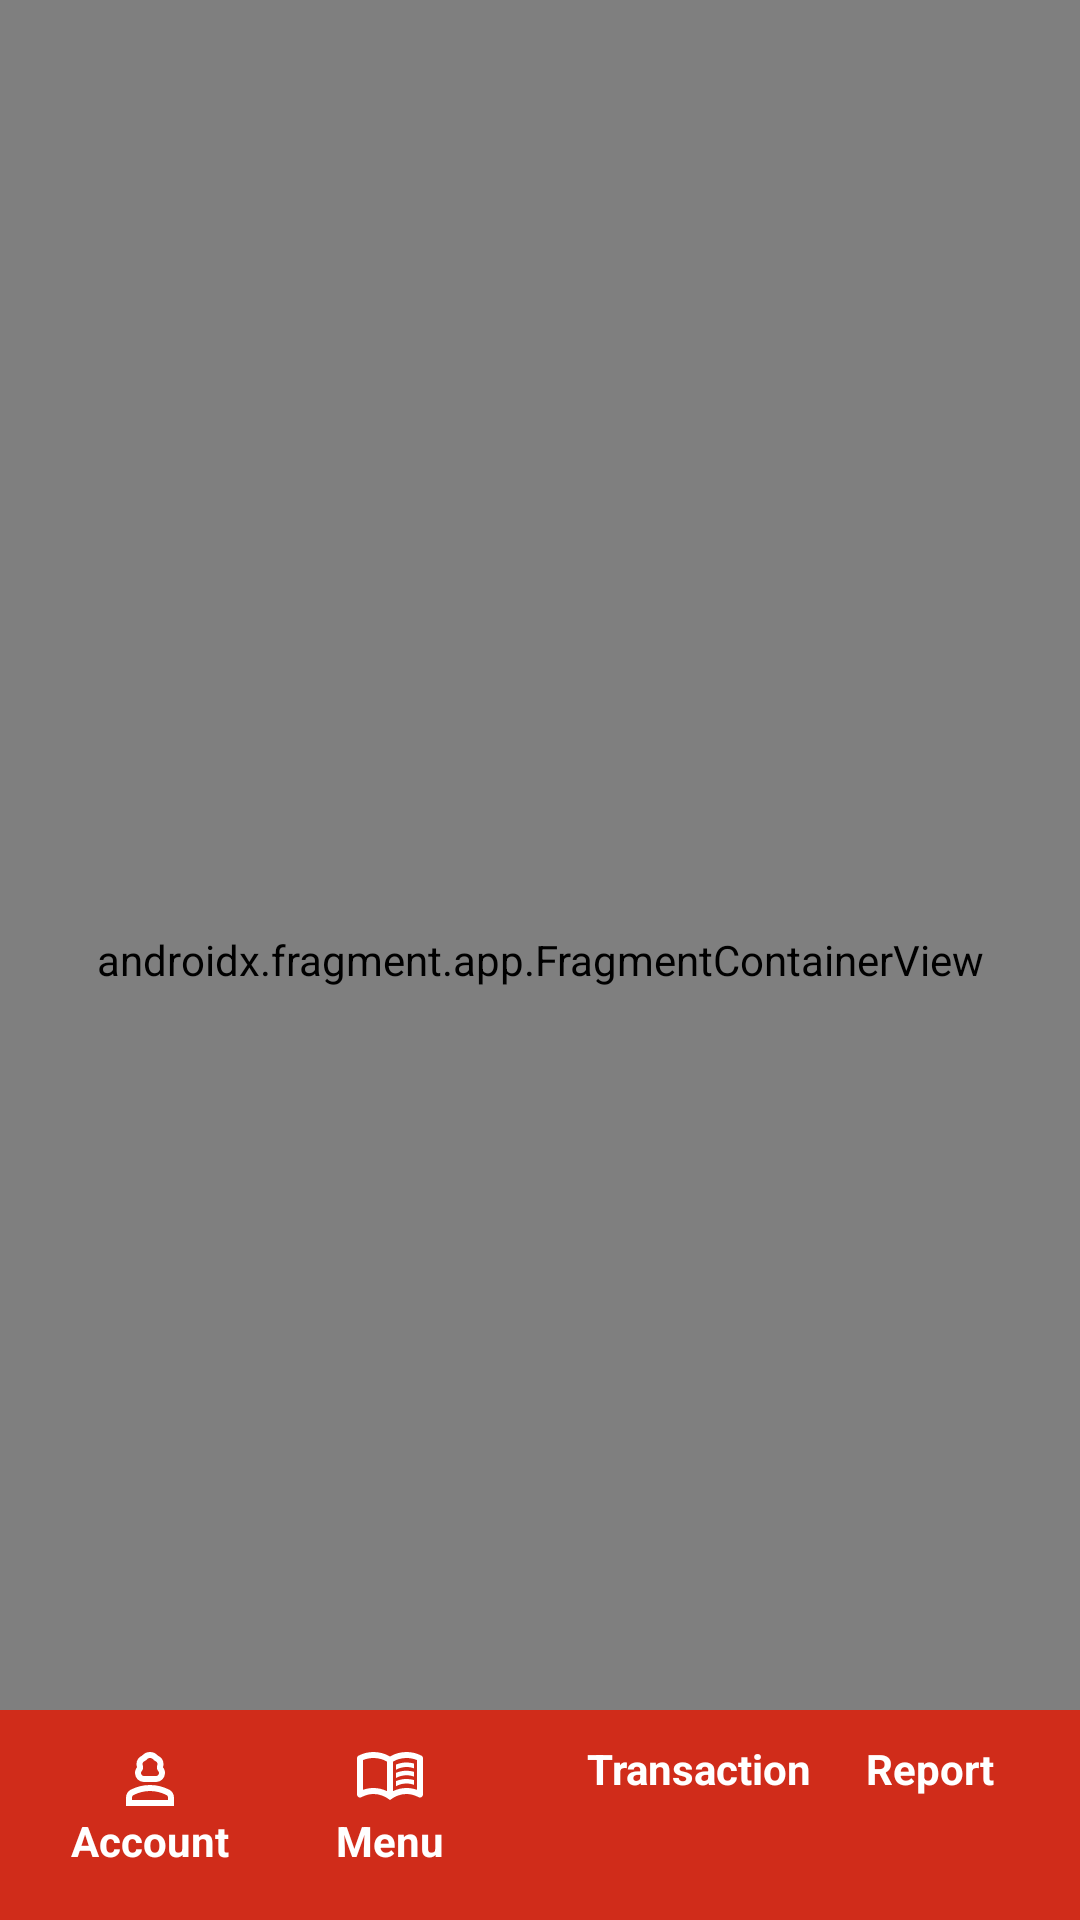

Reconstruct the res/layout file that produces this screen, plus the resources it refers to.
<!-- AndroidManifest.xml: application theme Theme.PizzaApp3383 -->
<!-- res/layout/activity_home.xml -->
<?xml version="1.0" encoding="utf-8"?>
<androidx.constraintlayout.widget.ConstraintLayout xmlns:android="http://schemas.android.com/apk/res/android"
    xmlns:app="http://schemas.android.com/apk/res-auto"
    xmlns:tools="http://schemas.android.com/tools"
    android:id="@+id/main"
    android:layout_width="match_parent"
    android:layout_height="match_parent"
    tools:context=".HomeActivity">

    <androidx.fragment.app.FragmentContainerView
        android:id="@+id/fragmentContainerView"
        android:name="com.example.pizzaapp3383.MenuFragment"
        android:layout_width="match_parent"
        android:layout_height="match_parent"
        app:layout_constraintEnd_toEndOf="parent"
        app:layout_constraintStart_toStartOf="parent"
        app:layout_constraintTop_toTopOf="parent" />

        <androidx.constraintlayout.widget.ConstraintLayout
            android:id="@+id/consLayout"
            android:layout_width="match_parent"
            android:layout_height="70dp"
            android:background="@color/red"
            app:layout_constraintBottom_toBottomOf="parent"
            app:layout_constraintEnd_toEndOf="parent"
            app:layout_constraintStart_toStartOf="parent">

            <TextView
                android:id="@+id/txtMenuAccount"
                android:layout_width="100dp"
                android:layout_height="match_parent"
                android:drawableTop="@drawable/outline_person_3_24"
                android:padding="10dp"
                android:text="Account"
                android:textAlignment="center"
                android:textColor="@color/white"
                android:textStyle="bold"
                app:layout_constraintBottom_toBottomOf="parent"
                app:layout_constraintStart_toStartOf="parent"
                app:layout_constraintTop_toTopOf="parent" />

            <TextView
                android:id="@+id/txtMenuPizza"
                android:layout_width="105dp"
                android:layout_height="match_parent"
                android:drawableTop="@drawable/outline_menu_book_24"
                android:padding="10dp"
                android:text="Menu"
                android:textAlignment="center"
                android:textColor="@color/white"
                android:textStyle="bold"
                app:layout_constraintBottom_toBottomOf="parent"
                app:layout_constraintStart_toEndOf="@+id/txtMenuAccount"
                app:layout_constraintEnd_toStartOf="@+id/txtMenuShopping"
                app:layout_constraintTop_toTopOf="parent" />

            <TextView
                android:id="@+id/txtMenuShopping"
                android:layout_width="100dp"
                android:layout_height="match_parent"
                android:drawableTop="@drawable/outline_add_shopping_cart_24"
                android:padding="10dp"
                android:text="Transaction"
                android:textAlignment="center"
                android:textColor="@color/white"
                android:textStyle="bold"
                app:layout_constraintBottom_toBottomOf="parent"
                app:layout_constraintEnd_toStartOf="@+id/txtMenuReport"
                app:layout_constraintStart_toEndOf="@+id/txtMenuPizza"
                app:layout_constraintTop_toTopOf="parent" />

            <TextView
                android:id="@+id/txtMenuReport"
                android:layout_width="100dp"
                android:layout_height="match_parent"
                android:drawableTop="@drawable/outline_bar_chart_24"
                android:padding="10dp"
                android:text="Report"
                android:textAlignment="center"
                android:textColor="@color/white"
                android:textStyle="bold"
                app:layout_constraintBottom_toBottomOf="parent"
                app:layout_constraintEnd_toEndOf="parent"
                app:layout_constraintTop_toTopOf="parent" />

        </androidx.constraintlayout.widget.ConstraintLayout>

</androidx.constraintlayout.widget.ConstraintLayout>
<!-- resources referenced by this layout -->
<resources>
  <color name="red">#D02C1A</color>
  <color name="white">#FFFFFFFF</color>
  <!-- drawable outline_menu_book_24 (drawable) -->
  <vector xmlns:android="http://schemas.android.com/apk/res/android" android:autoMirrored="true" android:height="24dp" android:tint="#FFFFFF" android:viewportHeight="960" android:viewportWidth="960" android:width="24dp">
        
      <path android:fillColor="@android:color/white" android:pathData="M560,396L560,328Q593,314 627.5,307Q662,300 700,300Q726,300 751,304Q776,308 800,314L800,378Q776,369 751.5,364.5Q727,360 700,360Q662,360 627,369.5Q592,379 560,396ZM560,616L560,548Q593,534 627.5,527Q662,520 700,520Q726,520 751,524Q776,528 800,534L800,598Q776,589 751.5,584.5Q727,580 700,580Q662,580 627,589Q592,598 560,616ZM560,506L560,438Q593,424 627.5,417Q662,410 700,410Q726,410 751,414Q776,418 800,424L800,488Q776,479 751.5,474.5Q727,470 700,470Q662,470 627,479.5Q592,489 560,506ZM260,640Q307,640 351.5,650.5Q396,661 440,682L440,288Q399,264 353,252Q307,240 260,240Q224,240 188.5,247Q153,254 120,268Q120,268 120,268Q120,268 120,268L120,664Q120,664 120,664Q120,664 120,664Q155,652 189.5,646Q224,640 260,640ZM520,682Q564,661 608.5,650.5Q653,640 700,640Q736,640 770.5,646Q805,652 840,664Q840,664 840,664Q840,664 840,664L840,268Q840,268 840,268Q840,268 840,268Q807,254 771.5,247Q736,240 700,240Q653,240 607,252Q561,264 520,288L520,682ZM480,800Q432,762 376,741Q320,720 260,720Q218,720 177.5,731Q137,742 100,762Q79,773 59.5,761Q40,749 40,726L40,244Q40,233 45.5,223Q51,213 62,208Q108,184 158,172Q208,160 260,160Q318,160 373.5,175Q429,190 480,220Q531,190 586.5,175Q642,160 700,160Q752,160 802,172Q852,184 898,208Q909,213 914.5,223Q920,233 920,244L920,726Q920,749 900.5,761Q881,773 860,762Q823,742 782.5,731Q742,720 700,720Q640,720 584,741Q528,762 480,800ZM280,466Q280,466 280,466Q280,466 280,466L280,466Q280,466 280,466Q280,466 280,466Q280,466 280,466Q280,466 280,466Q280,466 280,466Q280,466 280,466L280,466Q280,466 280,466Q280,466 280,466Q280,466 280,466Q280,466 280,466Z"/>
      
  </vector>
  <!-- drawable outline_person_3_24: vector/xml drawable (drawable, 2089 chars, omitted) -->
  <style name="Theme.PizzaApp3383" parent="Base.Theme.PizzaApp3383" />
  <style name="Base.Theme.PizzaApp3383" parent="Theme.Material3.DayNight.NoActionBar">
          
          
      </style>
</resources>
